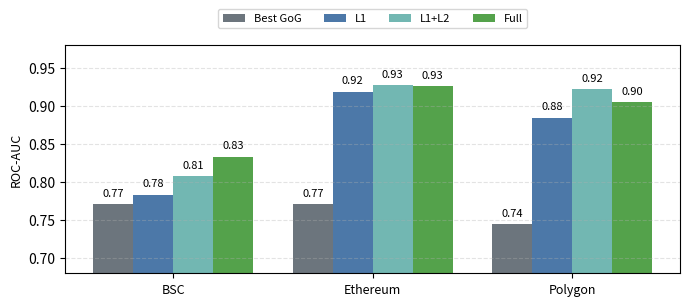

Python code for this plot: (Note: this script raises an exception after producing the figure.)
import matplotlib.pyplot as plt
import numpy as np

chains = ["BSC", "Ethereum", "Polygon"]

best_gog = [0.770702, 0.770965, 0.744348]
rev_l1 = [0.783290, 0.918330, 0.884203]
rev_l1_l2 = [0.807828, 0.926587, 0.921304]
rev_full = [0.833290, 0.925867, 0.904928]

models = ["Best GoG", "L1", "L1+L2", "Full"]
values = [best_gog, rev_l1, rev_l1_l2, rev_full]

x = np.arange(len(chains))
width = 0.20

plt.figure(figsize=(7.0, 3.2))

colors = ["#6c757d", "#4c78a8", "#72b7b2", "#54a24b"]

for i, (model, vals) in enumerate(zip(models, values)):
    bars = plt.bar(x + (i - 1.5) * width, vals, width, label=model, color=colors[i])
    for bar, val in zip(bars, vals):
        plt.text(
            bar.get_x() + bar.get_width() / 2,
            bar.get_height() + 0.008,
            f"{val:.2f}",
            ha="center",
            va="bottom",
            fontsize=8
        )

plt.xticks(x, chains, fontsize=9)
plt.ylabel("ROC-AUC", fontsize=9)
plt.ylim(0.68, 0.98)
plt.grid(axis="y", linestyle="--", alpha=0.35)
plt.legend(ncol=4, fontsize=8, loc="upper center", bbox_to_anchor=(0.5, 1.18))
plt.tight_layout()

plt.savefig("./dlg_gnn/docs/work_reports/20-benchmark_visualization_and_comparison/fig_roc_auc_comparison.pdf", bbox_inches="tight")
plt.savefig("./dlg_gnn/docs/work_reports/20-benchmark_visualization_and_comparison/fig_roc_auc_comparison.png", dpi=300, bbox_inches="tight")
plt.show()
